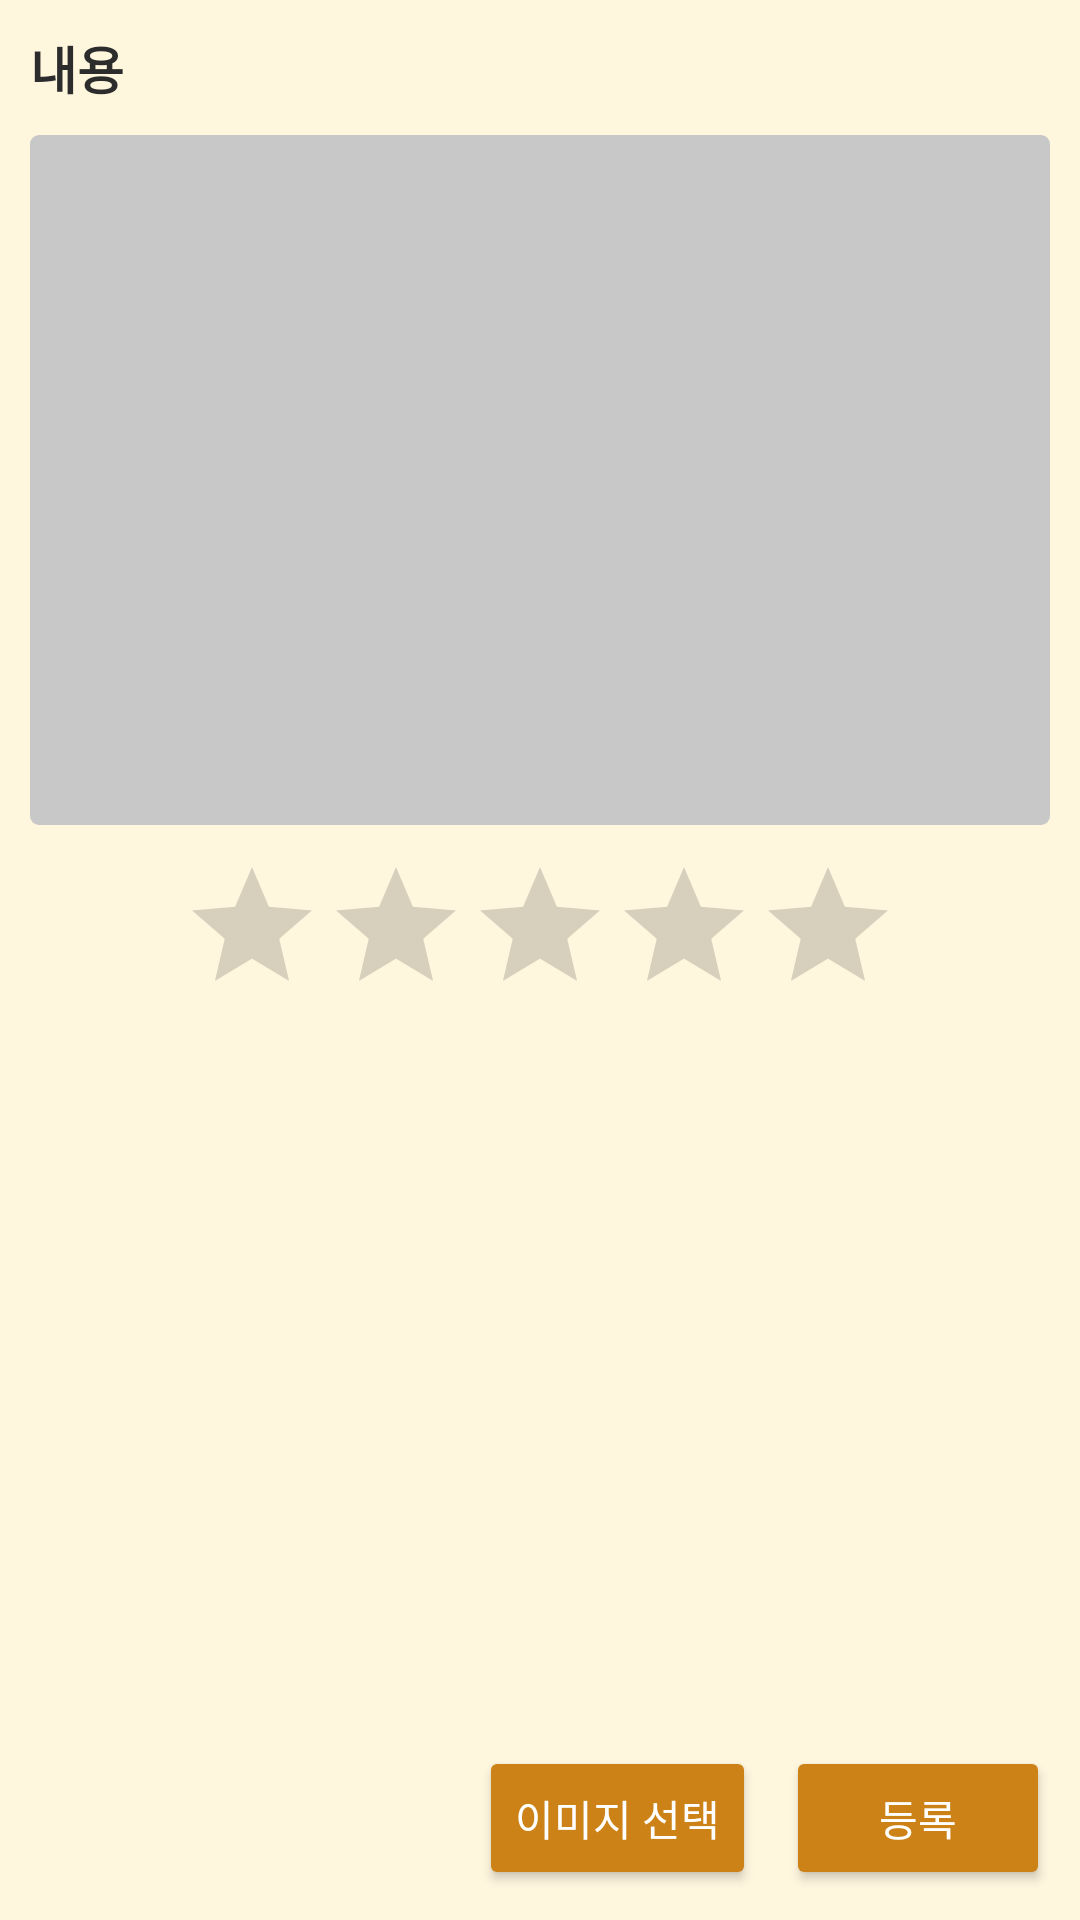

Produce the Android XML layout that renders to this screen, including the resource entries it uses.
<!-- AndroidManifest.xml: application theme Theme.FoodGuide -->
<!-- res/layout/activity_food_detail_dirary_write.xml -->
<?xml version="1.0" encoding="utf-8"?>
<RelativeLayout xmlns:android="http://schemas.android.com/apk/res/android"
    xmlns:app="http://schemas.android.com/apk/res-auto"
    xmlns:tools="http://schemas.android.com/tools"
    android:layout_width="match_parent"
    android:layout_height="match_parent"
    tools:context=".diary.DiaryPost"
    android:padding="10dp"
    android:orientation="vertical"
    android:background="#FFF6DE">

    <TextView
        android:id="@+id/tv_diary_content"
        android:layout_width="wrap_content"
        android:layout_height="wrap_content"
        android:text="내용"
        android:textColor="#2C2C2C"
        android:textSize="17sp"
        android:textStyle="bold" />

    <EditText
        android:id="@+id/et_diary_content"
        android:layout_width="match_parent"
        android:layout_height="230sp"
        android:layout_marginTop="10dp"
        android:layout_below="@id/tv_diary_content"
        android:background="@drawable/custom_edit_text1"
        android:gravity="center" />

    <RatingBar
        android:id="@+id/diary_rating"
        android:layout_width="wrap_content"
        android:layout_height="wrap_content"
        android:layout_marginTop="10dp"
        android:layout_centerHorizontal="true"
        android:layout_below="@id/et_diary_content" />
    <ImageView

        android:id="@+id/iv_diary_image"
        android:layout_width="wrap_content"
        android:layout_height="wrap_content"
        android:layout_marginTop="28dp"
        android:layout_centerHorizontal="true"
        tools:src = "@drawable/sandwich"
        android:layout_below="@id/diary_rating" />

    <Button

        android:id="@+id/btn_diary_image_select"
        android:layout_width="wrap_content"
        android:layout_height="wrap_content"
        android:layout_alignParentBottom="true"
        android:layout_toLeftOf="@id/btn_diary_save"
        android:layout_marginEnd="10dp"
        android:backgroundTint="#CC8216"
        android:text="이미지 선택"
        android:textColor="#FFFFFF" />

    <Button
        android:id="@+id/btn_diary_save"
        android:layout_width="wrap_content"
        android:layout_height="wrap_content"
        android:backgroundTint="#CC8216"
        android:text="등록"
        android:textColor="#FFFFFF"
        android:layout_alignParentEnd="true"
        android:layout_alignParentBottom="true" />

    <include
        layout="@layout/view_loader"
        android:layout_width="match_parent"
        android:layout_height="match_parent"
        android:visibility="gone"/>


</RelativeLayout>
<!-- res/layout/view_loader.xml (included above) -->
<?xml version="1.0" encoding="utf-8"?>
<RelativeLayout xmlns:android="http://schemas.android.com/apk/res/android"
    android:id="@+id/loaderLayout"
    android:layout_width="match_parent"
    android:layout_height="match_parent"
    android:background="#80534F4F">

    <ProgressBar
        android:id="@+id/progressBar"
        style="?android:attr/progressBarStyle"
        android:layout_width="wrap_content"
        android:layout_height="wrap_content"
        android:layout_centerInParent="true" />
</RelativeLayout>
<!-- resources referenced by this layout -->
<resources>
  <!-- drawable custom_edit_text1 (drawable) -->
  <?xml version="1.0" encoding="utf-8"?>
  <selector xmlns:android="http://schemas.android.com/apk/res/android">
  
      <item android:state_enabled="true" android:state_focused="true">
          <shape android:shape="rectangle">
              <solid android:color="#C8C8C8"/>
              <corners android:radius="3dp"/>
          </shape>
      </item>
  
      <item android:state_enabled="true">
          <shape android:shape="rectangle">
              <solid android:color="#C8C8C8"/>
              <corners android:radius="3dp"/>
  
          </shape>
      </item>
  </selector>
  <!-- drawable sandwich: png bitmap (drawable, 4934 bytes) -->
  <style name="Theme.FoodGuide" parent="Theme.MaterialComponents.DayNight.DarkActionBar">
          
          <item name="colorPrimary">#FFC107</item>
          <item name="colorPrimaryVariant">#FF9800</item>
          <item name="colorOnPrimary">@color/white</item>
          
          <item name="colorSecondary">#FFC107</item>
          <item name="colorSecondaryVariant">#FF9800</item>
          <item name="colorOnSecondary">@color/white</item>
          <item name="windowNoTitle">true</item>
          
          <item name="android:statusBarColor" tools:targetApi="l">?attr/colorPrimaryVariant</item>
          
      </style>
  <color name="white">#FFFFFFFF</color>
</resources>
